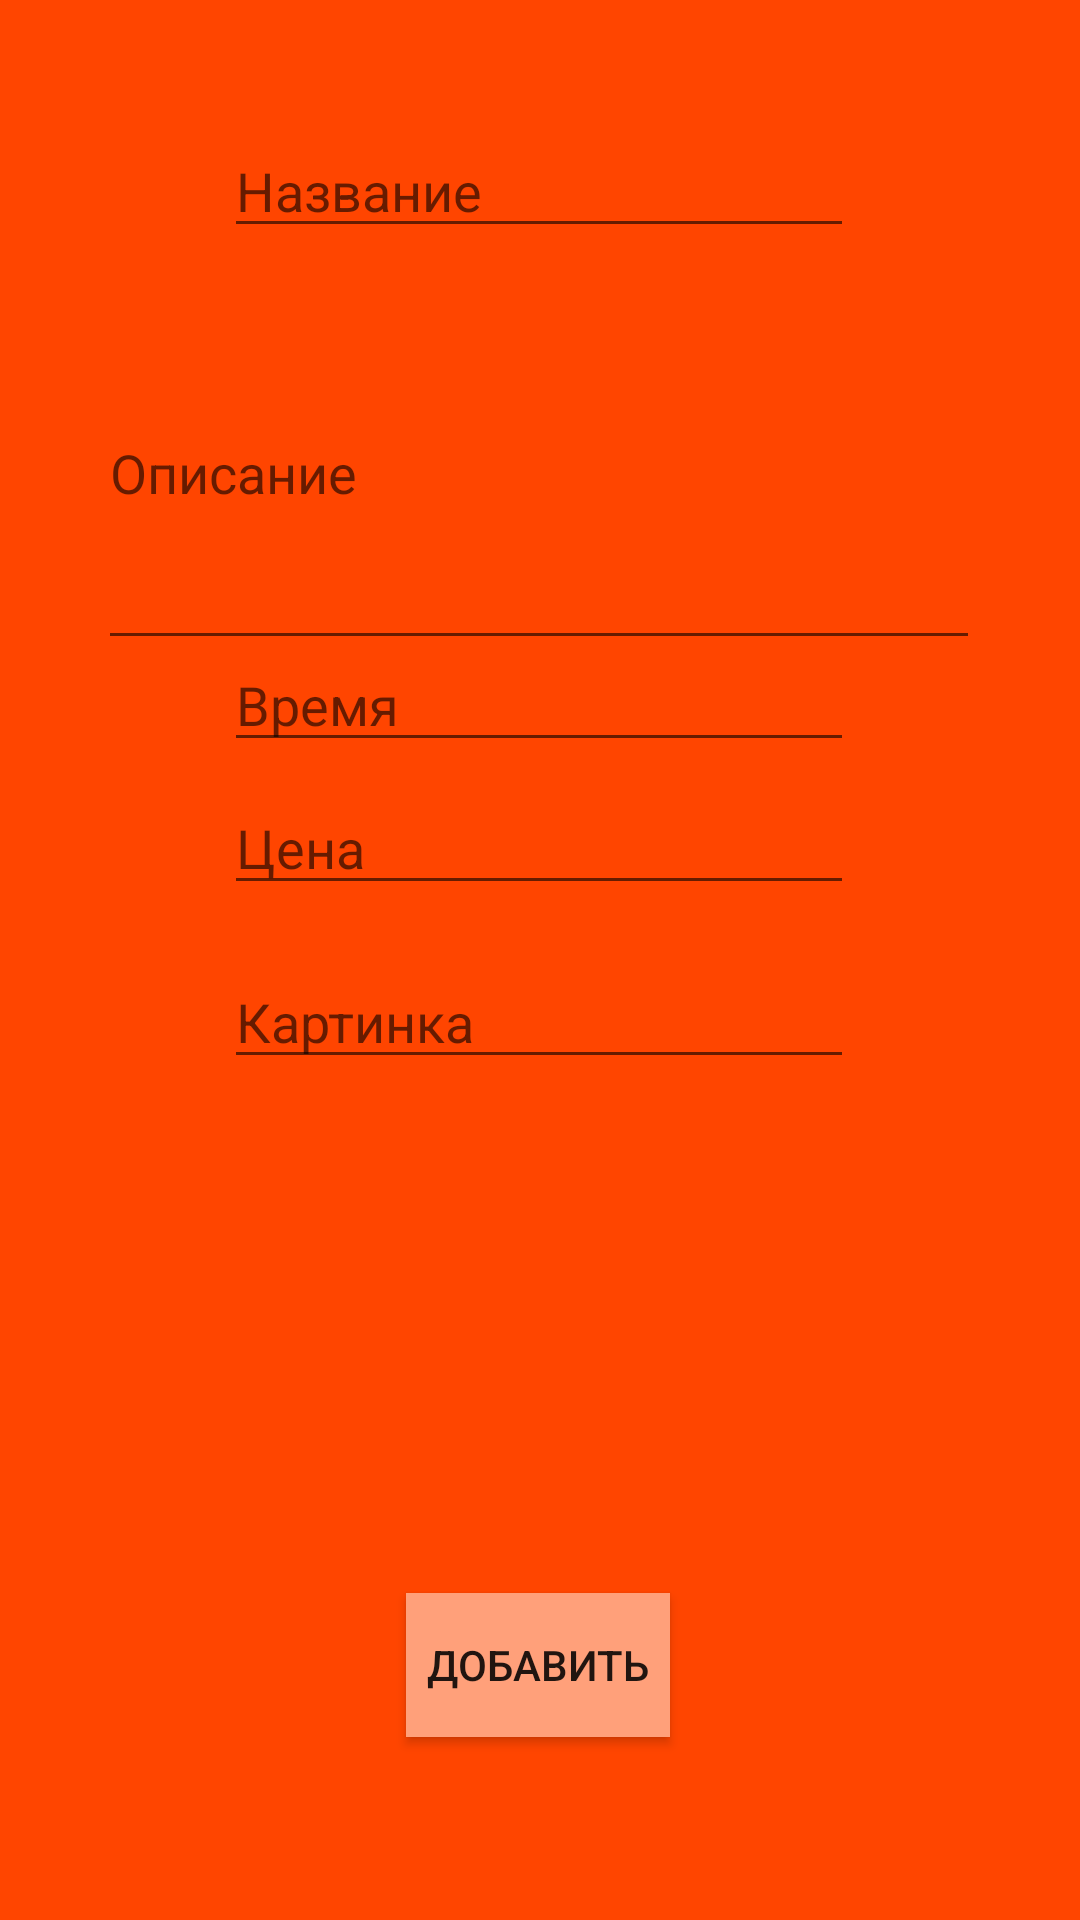

Write the Android layout XML for this screen, with the resource values it uses.
<!-- AndroidManifest.xml: application theme Theme.AppCompat.DayNight.NoActionBar -->
<!-- res/layout/activity_add.xml -->
<?xml version="1.0" encoding="utf-8"?>
<androidx.constraintlayout.widget.ConstraintLayout xmlns:android="http://schemas.android.com/apk/res/android"
    xmlns:app="http://schemas.android.com/apk/res-auto"
    xmlns:tools="http://schemas.android.com/tools"
    android:layout_width="match_parent"
    android:layout_height="match_parent"
    android:background="#FF4500"
    tools:context=".Add">

    <EditText
        android:id="@+id/addName"
        android:layout_width="wrap_content"
        android:layout_height="wrap_content"
        android:ems="10"
        android:hint="Название"
        android:inputType="textPersonName"
        app:layout_constraintBottom_toBottomOf="parent"
        app:layout_constraintEnd_toEndOf="parent"
        app:layout_constraintHorizontal_bias="0.497"
        app:layout_constraintStart_toStartOf="parent"
        app:layout_constraintTop_toTopOf="parent"
        app:layout_constraintVertical_bias="0.069" />

    <EditText
        android:id="@+id/addDesc"
        android:layout_width="294dp"
        android:layout_height="128dp"
        android:ems="10"
        android:hint="Описание"

        android:inputType="textMultiLine"
        app:layout_constraintBottom_toBottomOf="parent"
        app:layout_constraintEnd_toEndOf="parent"
        app:layout_constraintHorizontal_bias="0.495"
        app:layout_constraintStart_toStartOf="parent"
        app:layout_constraintTop_toTopOf="parent"
        app:layout_constraintVertical_bias="0.18" />

    <EditText
        android:id="@+id/addPrice"
        android:layout_width="wrap_content"
        android:layout_height="wrap_content"
        android:ems="10"
        android:hint="Цена"

        android:inputType="textPersonName"
        app:layout_constraintBottom_toBottomOf="parent"
        app:layout_constraintEnd_toEndOf="parent"
        app:layout_constraintHorizontal_bias="0.497"
        app:layout_constraintStart_toStartOf="parent"
        app:layout_constraintTop_toTopOf="parent"
        app:layout_constraintVertical_bias="0.435" />

    <EditText
        android:id="@+id/addLink"
        android:layout_width="wrap_content"
        android:layout_height="wrap_content"
        android:ems="10"
        android:hint="Картинка"

        android:inputType="textPersonName"
        app:layout_constraintBottom_toBottomOf="parent"
        app:layout_constraintEnd_toEndOf="parent"
        app:layout_constraintHorizontal_bias="0.497"
        app:layout_constraintStart_toStartOf="parent"
        app:layout_constraintTop_toTopOf="parent"
        app:layout_constraintVertical_bias="0.532" />

    <ImageView
        android:id="@+id/addImage"
        android:layout_width="150dp"
        android:layout_height="150dp"
        app:layout_constraintBottom_toBottomOf="parent"
        app:layout_constraintEnd_toEndOf="parent"
        app:layout_constraintHorizontal_bias="0.498"
        app:layout_constraintStart_toStartOf="parent"
        app:layout_constraintTop_toTopOf="parent"
        app:layout_constraintVertical_bias="0.736"
        tools:srcCompat="@tools:sample/avatars" />

    <Button
        android:id="@+id/addMovie"
        android:layout_width="wrap_content"
        android:layout_height="wrap_content"
        android:background="#FFA07A"
        android:text="Добавить"
        app:layout_constraintBottom_toBottomOf="parent"
        app:layout_constraintEnd_toEndOf="parent"
        app:layout_constraintHorizontal_bias="0.498"
        app:layout_constraintStart_toStartOf="parent"
        app:layout_constraintTop_toTopOf="parent"
        app:layout_constraintVertical_bias="0.897" />

    <EditText
        android:id="@+id/addTime"
        android:layout_width="wrap_content"
        android:layout_height="wrap_content"
        android:ems="10"
        android:hint="Время"
        android:inputType="textPersonName"
        app:layout_constraintBottom_toBottomOf="parent"
        app:layout_constraintEnd_toEndOf="parent"
        app:layout_constraintHorizontal_bias="0.497"
        app:layout_constraintStart_toStartOf="parent"
        app:layout_constraintTop_toTopOf="parent"
        app:layout_constraintVertical_bias="0.355" />
</androidx.constraintlayout.widget.ConstraintLayout>
<!-- resources referenced by this layout -->
<resources>

</resources>
